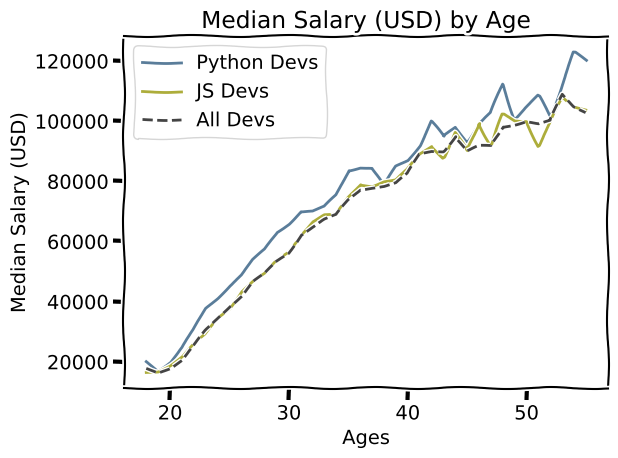

Recreate this plot in Python.
"""
Part 1 Tutorial: Creating a simple line plot using the listed data
"""

# Imorting matplotlib module
from matplotlib import pyplot as plt

# To check all available styles and to use one
# print(plt.style.available)
# plt.style.use('fivethirtyeight')

# To use theme of skcd commics (looks like hand-drawn graph)
plt.xkcd()

# Age list of developers from StackOverflow (Dataset as of 2019)
ages_x = [18, 19, 20, 21, 22, 23, 24, 25, 26, 27, 28, 29, 30, 31, 32, 33, 34, 35,
          36, 37, 38, 39, 40, 41, 42, 43, 44, 45, 46, 47, 48, 49, 50, 51, 52, 53, 54, 55]
# Salary w.r.t. ages
dev_y = [17784, 16500, 18012, 20628, 25206, 30252, 34368, 38496, 42000, 46752, 49320, 53200, 56000, 62316, 64928, 67317, 68748, 73752, 77232,
         78000, 78508, 79536, 82488, 88935, 90000, 90056, 95000, 90000, 91633, 91660, 98150, 98964, 100000, 98988, 100000, 108923, 105000, 103117]

# Salary of specifically python developers
py_dev_y = [20046, 17100, 20000, 24744, 30500, 37732, 41247, 45372, 48876, 53850, 57287, 63016, 65998, 70003, 70000, 71496, 75370, 83640, 84666,
            84392, 78254, 85000, 87038, 91991, 100000, 94796, 97962, 93302, 99240, 102736, 112285, 100771, 104708, 108423, 101407, 112542, 122870, 120000]
# Plot of Age Vs. Salary of python developers
plt.plot(ages_x, py_dev_y, color='#5a7d9a', label = 'Python Devs')

# Salary of specifically JavaScript developers
js_dev_y = [16446, 16791, 18942, 21780, 25704, 29000, 34372, 37810, 43515, 46823, 49293, 53437, 56373, 62375, 66674, 68745, 68746, 74583, 79000,
            78508, 79996, 80403, 83820, 88833, 91660, 87892, 96243, 90000, 99313, 91660, 102264, 100000, 100000, 91660, 99240, 108000, 105000, 104000]
# Plot of Age Vs. Salary of JavaScript developers
plt.plot(ages_x, js_dev_y, color='#adad3b', label = 'JS Devs')

# Plot of Age Vs. Salary of all developers
plt.plot(ages_x, dev_y, color='#444444', linestyle='--', label='All Devs')

# Labelling the axes
plt.xlabel('Ages')
plt.ylabel('Median Salary (USD)')
# Giving a title to the plot
plt.title('Median Salary (USD) by Age')

# Identifies different plots
plt.legend()

# Adds grids to the plot
plt.grid(True)

# Maintains paddings
plt.tight_layout()

# Saving the plot as PNG
plt.savefig('plot.png') # we can also give the path if required

# Showing the plot
plt.show()